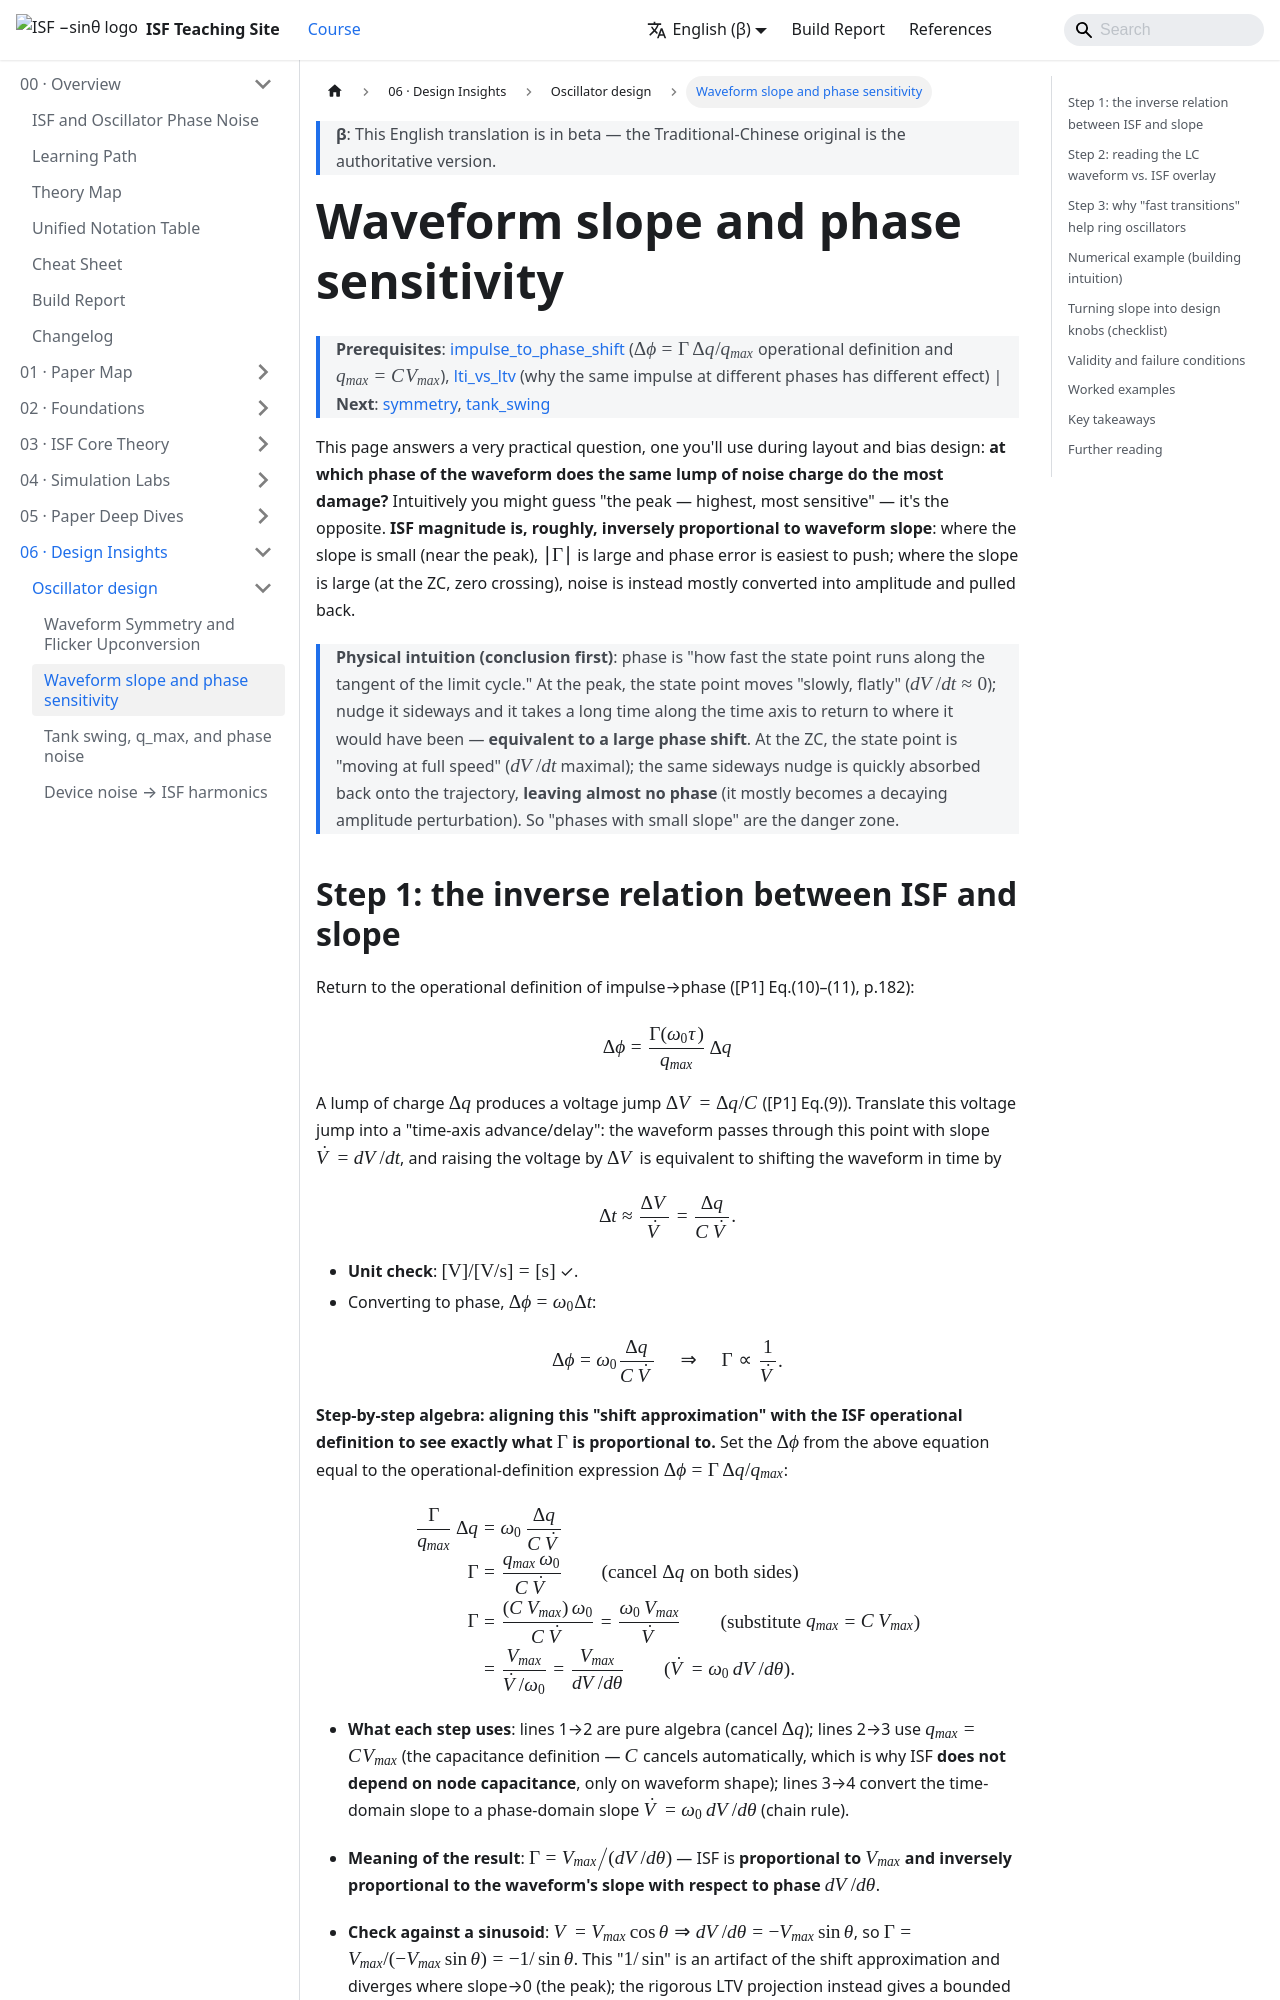

repository: gmcycle7/isf-teaching-site · page: en/06_design_insights/waveform_slope/index.html · generator: docusaurus

---
title: 波形斜率與相位敏感度
description: 為什麼在波形斜率小（接近波峰）的相位注入 noise 比較危險，而快 transition（陡 ZC）有幫助——從 ISF 與斜率的反比關係看起。
---

# 波形斜率與相位敏感度

> **先備**：[impulse_to_phase_shift](/03_isf_core_theory/impulse_to_phase_shift)（$\Delta\phi=\Gamma\,\Delta q/q_{max}$ 操作定義與 $q_{max}=CV_{max}$）、[lti_vs_ltv](/02_foundations/lti_vs_ltv)（為何同 impulse、不同相位、不同效果）｜ **接下來**：[symmetry](/06_design_insights/symmetry)、[tank_swing](/06_design_insights/tank_swing)

這頁回答一個非常實用、layout 與 bias 階段就用得到的問題：**同樣一坨 noise 電荷，
在波形的哪個相位注入最傷？** 直覺上你可能以為「波峰最高、最敏感」——剛好相反。
**ISF 大小大致與波形斜率成反比**：斜率小（接近波峰）的地方 $|\Gamma|$ 大、最容易被推出相位誤差；
斜率大（ZC，zero crossing，過零點）的地方反而把 noise 多半轉成振幅、被拉回。

> **物理直覺（先講結論）**：相位是「沿著 limit cycle 切線方向跑得多快」。在波峰，狀態點
> 走得「慢、平」（$dV/dt\approx0$），你橫推一下，它在時間軸上要花很久才走回原位——**等效於
> 很大的相位偏移**。在 ZC，狀態點正「全速通過」（$dV/dt$ 最大），同樣橫推一下，很快就被
> 帶回軌道，**幾乎不留相位**（多半變成可衰減的振幅擾動）。所以「斜率小的相位」才是危險區。
